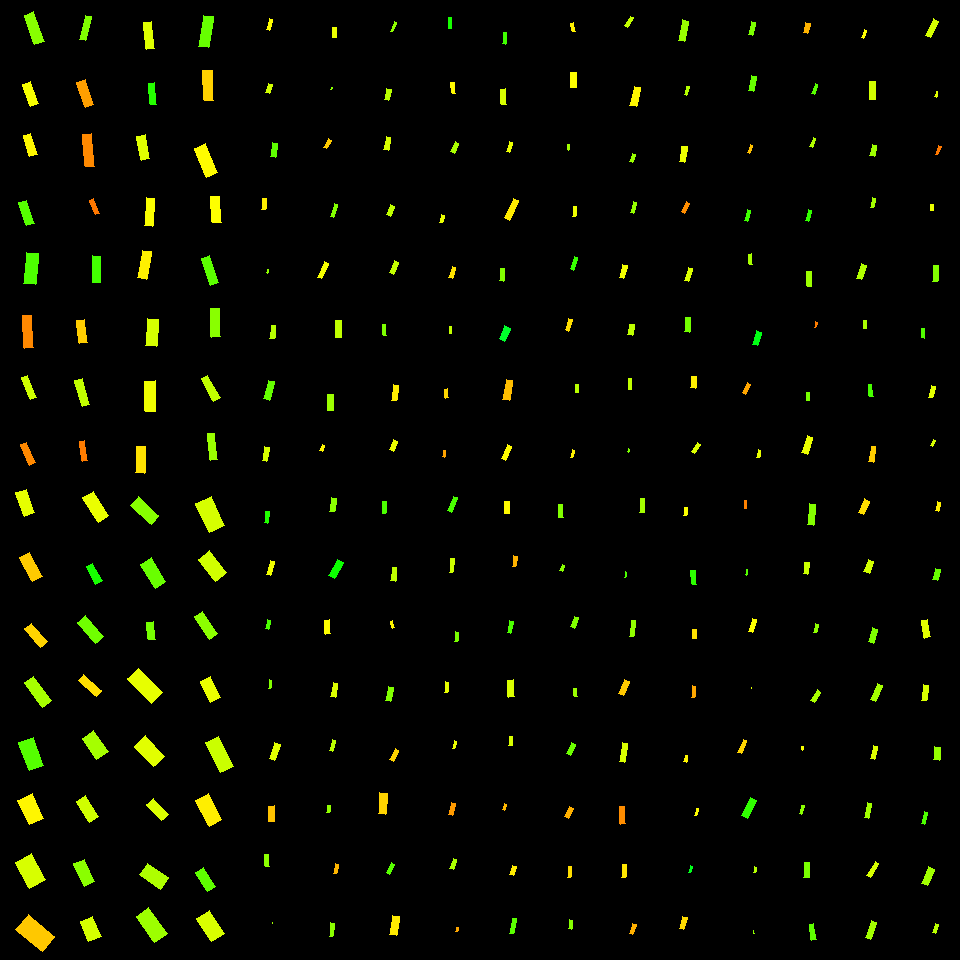

Values plotted in this chart, from the file beside it:
, angleRotated, color, length, logWidthLengthRatio, x, y, centerX, centerY, width, lengthRotatedProjectX, widthRotatedProjectX, lengthRotatedProjectY, widthRotatedProjectY, vertexRightBottom, vertexRightTop, vertexLeftBottom, vertexLeftTop
0, 1.822, 0.1655, 11.11, -1.278, 269.4, 24.54, 270, 30, 3.097, -2.766, 3, 10.76, -0.7709, (269, 30), (266, 29), (272, 19), (269, 18)
1, 1.91, 0.196, 9.201, -0.8953, 269.1, 88.41, 270, 90, 3.759, -3.06, 3.545, 8.677, -1.25, (269, 93), (265, 92), (272, 84), (268, 83)
2, 1.699, 0.2718, 14.47, -0.9794, 273.9, 150, 270, 150, 5.434, -1.848, 5.39, 14.35, -0.6939, (275, 157), (270, 156), (277, 143), (272, 142)
3, 1.643, 0.156, 10.99, -1.083, 264.1, 204, 270, 210, 3.721, -0.7897, 3.711, 10.96, -0.2674, (265, 209), (261, 209), (266, 198), (262, 198)
4, 1.74, 0.2405, 3.867, -1.117, 267.5, 271.2, 270, 270, 1.266, -0.6514, 1.248, 3.812, -0.2132, (267, 273), (266, 272), (268, 269), (267, 269)
5, 1.666, 0.2136, 13.1, -1.033, 272.8, 332, 270, 330, 4.661, -1.251, 4.64, 13.04, -0.4451, (274, 338), (269, 338), (275, 325), (271, 325)
6, 1.838, 0.2667, 18.9, -1.049, 268.8, 390.1, 270, 390, 6.618, -4.999, 6.382, 18.23, -1.75, (269, 400), (263, 398), (274, 381), (268, 380)
7, 1.742, 0.1923, 14.86, -1.18, 265.8, 454, 270, 450, 4.567, -2.527, 4.5, 14.64, -0.7767, (266, 461), (262, 460), (269, 447), (264, 446)
8, 1.682, 0.3117, 11.96, -1.252, 266.9, 517.2, 270, 510, 3.421, -1.322, 3.4, 11.89, -0.378, (267, 523), (264, 522), (269, 511), (265, 511)
9, 1.852, 0.1763, 14.95, -1.276, 270.4, 568, 270, 570, 4.17, -4.151, 4.006, 14.36, -1.158, (270, 575), (266, 574), (274, 561), (270, 560)
10, 1.857, 0.2841, 8.587, -0.9771, 267.8, 624.5, 270, 630, 3.232, -2.427, 3.1, 8.237, -0.9136, (268, 629), (265, 628), (270, 620), (267, 619)
11, 1.659, 0.2476, 8.279, -1.157, 270, 684.1, 270, 690, 2.603, -0.7323, 2.593, 8.246, -0.2302, (270, 688), (268, 688), (271, 680), (269, 679)
12, 1.886, 0.1855, 17.11, -1.046, 274.7, 751.4, 270, 750, 6.012, -5.303, 5.716, 16.27, -1.863, (274, 760), (269, 758), (280, 744), (274, 742)
13, 1.544, 0.1275, 15.89, -0.9424, 271.4, 813.9, 270, 810, 6.19, 0.4289, 6.188, 15.88, 0.1671, (274, 821), (268, 821), (274, 805), (268, 806)
14, 1.526, 0.2418, 12.11, -1.213, 267, 860.5, 270, 870, 3.6, 0.5372, 3.596, 12.1, 0.1596, (269, 866), (265, 866), (268, 854), (264, 854)
15, 1.795, 0.2289, 0.9206, -1.133, 272.4, 922.5, 270, 930, 0.2965, -0.2044, 0.2891, 0.8977, -0.06584, (272, 923), (272, 922), (272, 922), (272, 922)
16, 1.581, 0.1778, 10.08, -1.131, 334.5, 32.26, 330, 30, 3.251, -0.1075, 3.251, 10.08, -0.03468, (336, 37), (332, 37), (336, 27), (332, 27)
17, 1.987, 0.2428, 1.959, -0.9852, 331.4, 88.33, 330, 90, 0.7315, -0.7924, 0.669, 1.792, -0.2958, (331, 89), (330, 89), (332, 87), (331, 87)
18, 2.077, 0.1332, 9.559, -1.113, 327.5, 143.8, 330, 150, 3.142, -4.632, 2.749, 8.362, -1.522, (326, 148), (323, 147), (331, 140), (328, 138)
19, 1.898, 0.2471, 13.18, -1.4, 333.7, 210.7, 330, 210, 3.249, -4.237, 3.077, 12.48, -1.045, (333, 217), (330, 216), (337, 204), (334, 203)
20, 1.987, 0.1724, 17.37, -1.381, 323.2, 270.1, 330, 270, 4.365, -7.016, 3.993, 15.89, -1.763, (321, 278), (317, 277), (328, 263), (324, 261)
21, 1.586, 0.2068, 17.08, -1.073, 338.3, 328.6, 330, 330, 5.84, -0.2678, 5.839, 17.08, -0.09157, (341, 337), (335, 337), (341, 320), (335, 320)
22, 1.543, 0.2306, 15.97, -0.973, 330.5, 402.4, 330, 390, 6.036, 0.4424, 6.034, 15.97, 0.1672, (333, 410), (327, 410), (333, 394), (327, 394)
23, 1.967, 0.1609, 6.762, -1.046, 322.4, 448.3, 330, 450, 2.376, -2.609, 2.192, 6.239, -0.9169, (322, 451), (319, 450), (324, 445), (322, 444)
24, 1.68, 0.2423, 13.21, -0.9485, 332.9, 504.7, 330, 510, 5.115, -1.436, 5.085, 13.13, -0.5562, (334, 511), (329, 511), (336, 498), (331, 497)
25, 2.051, 0.3259, 18.4, -1.025, 336.2, 569.3, 330, 570, 6.602, -8.5, 5.855, 16.32, -3.05, (334, 578), (328, 575), (343, 562), (337, 559)
26, 1.504, 0.1673, 13.99, -0.9888, 327.3, 627, 330, 630, 5.203, 0.9326, 5.192, 13.96, 0.347, (330, 633), (325, 634), (329, 619), (324, 620)
27, 1.743, 0.1891, 14.7, -1.223, 334.2, 689.9, 330, 690, 4.327, -2.522, 4.263, 14.48, -0.7424, (335, 697), (330, 696), (337, 683), (333, 682)
28, 1.857, 0.2106, 10.69, -1.256, 332.2, 745.5, 330, 750, 3.044, -3.017, 2.92, 10.26, -0.8587, (332, 751), (329, 750), (335, 740), (332, 739)
29, 1.77, 0.239, 6.721, -0.9494, 328.4, 809, 330, 810, 2.601, -1.332, 2.549, 6.587, -0.5156, (329, 812), (326, 812), (330, 805), (327, 805)
30, 1.854, 0.119, 9.522, -1.217, 336, 868.9, 330, 870, 2.819, -2.659, 2.707, 9.143, -0.7874, (336, 873), (333, 873), (338, 864), (335, 863)
31, 1.662, 0.2423, 13.32, -1.343, 331.7, 929.7, 330, 930, 3.479, -1.215, 3.465, 13.27, -0.3172, (332, 936), (329, 936), (334, 923), (330, 922)
32, 1.927, 0.2389, 10.28, -1.507, 393.3, 26.71, 390, 30, 2.279, -3.589, 2.135, 9.637, -0.7953, (392, 31), (390, 31), (396, 22), (394, 21)
33, 1.81, 0.2122, 11.4, -0.988, 387.6, 94.39, 390, 90, 4.246, -2.697, 4.126, 11.08, -1.004, (388, 100), (384, 99), (391, 89), (386, 88)
34, 1.778, 0.1911, 13.07, -1.149, 387.3, 143.6, 390, 150, 4.144, -2.693, 4.056, 12.79, -0.8537, (388, 150), (383, 149), (390, 137), (386, 136)
35, 1.929, 0.2072, 10.65, -1.092, 390.5, 210.4, 390, 210, 3.575, -3.738, 3.348, 9.977, -1.254, (390, 216), (386, 214), (394, 206), (390, 204)
36, 1.943, 0.2047, 12.86, -0.9901, 394, 267.5, 390, 270, 4.777, -4.67, 4.45, 11.98, -1.735, (393, 274), (389, 272), (398, 262), (394, 260)
37, 1.476, 0.2512, 11.05, -1.141, 384.7, 329.8, 390, 330, 3.529, 1.046, 3.513, 11, 0.334, (386, 335), (383, 335), (385, 324), (382, 324)
38, 1.655, 0.1555, 15.62, -1.121, 394.9, 392.6, 390, 390, 5.093, -1.319, 5.075, 15.56, -0.4299, (396, 400), (391, 400), (398, 385), (393, 384)
39, 1.95, 0.1788, 10.71, -1.061, 393.5, 445.5, 390, 450, 3.704, -3.965, 3.441, 9.946, -1.372, (393, 451), (389, 449), (397, 441), (393, 439)
40, 1.635, 0.284, 11.98, -1.115, 384.4, 507.7, 390, 510, 3.93, -0.7701, 3.922, 11.96, -0.2526, (385, 513), (382, 513), (386, 501), (382, 501)
41, 1.667, 0.2079, 13.52, -1.024, 393.9, 574.4, 390, 570, 4.857, -1.301, 4.835, 13.46, -0.4674, (395, 581), (390, 580), (396, 567), (392, 567)
42, 1.312, 0.1599, 7.094, -1.208, 392.3, 624.6, 390, 630, 2.12, 1.818, 2.049, 6.857, 0.5433, (394, 627), (392, 628), (392, 620), (390, 621)
43, 1.748, 0.2485, 14.33, -1.069, 389.7, 694.4, 390, 690, 4.917, -2.531, 4.84, 14.1, -0.8688, (390, 701), (385, 700), (393, 687), (388, 686)
44, 2.033, 0.138, 12.62, -1.087, 394.2, 754.7, 390, 750, 4.255, -5.632, 3.808, 11.29, -1.899, (393, 761), (389, 759), (398, 750), (395, 748)
45, 1.654, 0.1383, 21, -1.071, 382.7, 803.4, 390, 810, 7.196, -1.737, 7.172, 20.93, -0.5953, (385, 814), (378, 813), (387, 793), (379, 792)
46, 2.019, 0.2755, 11.05, -1.203, 390.4, 868.3, 390, 870, 3.32, -4.79, 2.992, 9.962, -1.439, (389, 874), (386, 872), (394, 864), (391, 862)
47, 1.721, 0.1534, 19.62, -0.9689, 394.8, 925.7, 390, 930, 7.447, -2.938, 7.363, 19.4, -1.115, (396, 935), (389, 934), (399, 916), (392, 915)
48, 1.562, 0.3184, 10.64, -1.312, 450.3, 23.05, 450, 30, 2.865, 0.09278, 2.865, 10.64, 0.02498, (451, 28), (448, 28), (451, 17), (448, 17)
49, 1.474, 0.1628, 10.59, -1.117, 453.2, 87.94, 450, 90, 3.466, 1.029, 3.45, 10.54, 0.3367, (455, 93), (452, 93), (454, 82), (450, 82)
50, 1.992, 0.2225, 10.72, -0.9947, 455, 147.4, 450, 150, 3.963, -4.386, 3.616, 9.777, -1.622, (454, 153), (450, 151), (458, 143), (455, 141)
51, 1.828, 0.1799, 7.784, -1.082, 442.2, 218.6, 450, 210, 2.639, -1.98, 2.552, 7.528, -0.6712, (442, 222), (439, 222), (444, 215), (441, 214)
52, 1.871, 0.1487, 11.71, -1.158, 452.2, 272.6, 450, 270, 3.681, -3.468, 3.516, 11.19, -1.09, (452, 278), (448, 277), (455, 267), (452, 266)
53, 1.548, 0.2063, 6.683, -1.384, 450.7, 329.9, 450, 330, 1.674, 0.1528, 1.674, 6.681, 0.03828, (451, 333), (449, 333), (451, 326), (449, 326)
54, 1.444, 0.14, 9.198, -1.072, 446.6, 393.4, 450, 390, 3.15, 1.168, 3.124, 9.124, 0.3998, (448, 397), (445, 398), (447, 388), (444, 389)
55, 1.799, 0.1071, 6.579, -1.047, 444.1, 453.9, 450, 450, 2.31, -1.491, 2.249, 6.408, -0.5235, (444, 457), (442, 456), (445, 450), (443, 450)
56, 1.948, 0.2843, 15.59, -1.285, 452.2, 504.4, 450, 510, 4.315, -5.737, 4.012, 14.5, -1.587, (451, 512), (447, 510), (457, 497), (453, 496)
57, 1.645, 0.1984, 14.35, -1.353, 451.6, 565.6, 450, 570, 3.709, -1.059, 3.699, 14.31, -0.2737, (452, 572), (449, 572), (454, 558), (450, 558)
58, 1.708, 0.2537, 9.803, -1.308, 456.5, 636.9, 450, 630, 2.651, -1.345, 2.626, 9.71, -0.3638, (457, 641), (454, 641), (458, 632), (455, 631)
59, 1.682, 0.1813, 10.85, -1.25, 446.6, 687.4, 450, 690, 3.107, -1.203, 3.088, 10.78, -0.3447, (447, 692), (444, 692), (448, 682), (445, 681)
... 196 more rows
